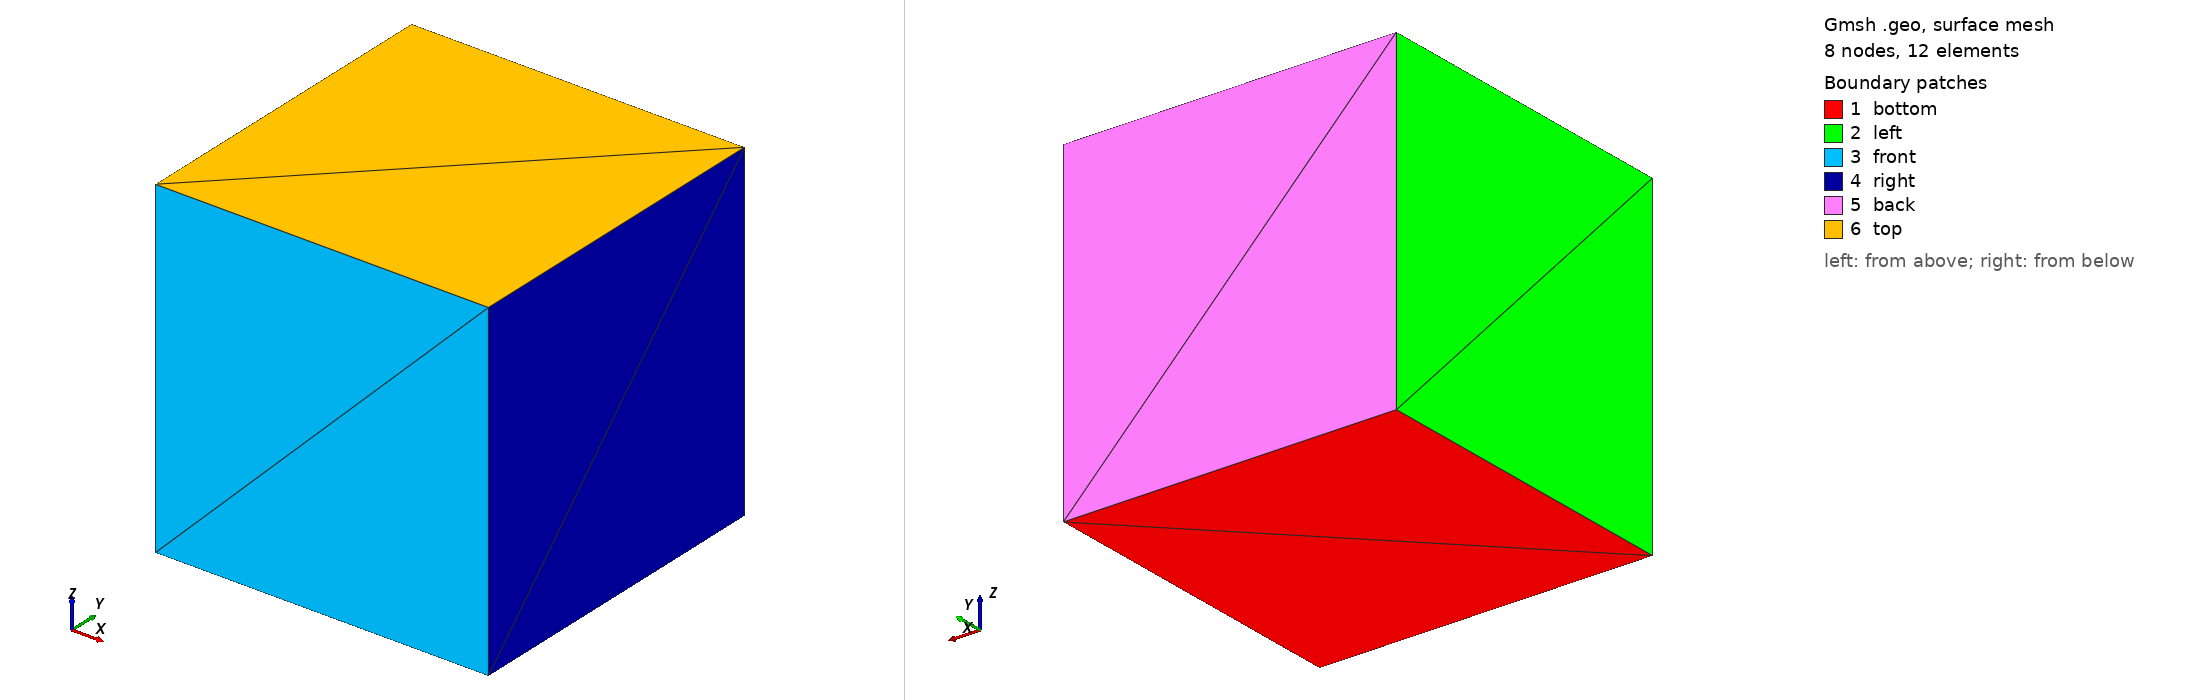

Gmsh geometry script, surface-meshed: 8 nodes, 12 surface elements. Boundary patches (legend numbers): 1 bottom, 2 left, 3 front, 4 right, 5 back, 6 top. Left view from above one corner, right view from below the opposite corner. Legend entries are the model's physical surfaces. The drawing asked Gmsh for element sizes between 1% and 20% of the model's largest extent; the script's own settings can give other sizes.

=== cube.geo (drawn) ===
// Average mesh spacing
dx = 0.02;

// Bounding box width
L = 1; 

//Cell multiplier
cn = 1;

// Points
Point(1) = {0, 0, 0, dx};
Point(2) = {L, 0, 0, dx};
Point(3) = {0, L, 0, dx};
Point(4) = {L, L, 0, dx};

// Lines
Line(1) = {3, 1};
Line(2) = {1, 2};
Line(3) = {2, 4};
Line(4) = {4, 3};

// Surface
Curve Loop(1) = {1, 2, 3, 4};
Plane Surface(1) = {1};

//Force mapped meshing (triangles)
Transfinite Curve {2, 3, 4, 1} = cn+1 Using Progression 1;
Transfinite Surface {1};

//Recombine surface to get quadrilaterals
// Recombine Surface {1};

// Create volume by extrusion
Extrude {0, 0, L} {
  Surface{1};
  Layers{cn};
//  Recombine;
}


// Physical groups
Physical Surface("right") = {21};
Physical Surface("left") = {13};
Physical Surface("back") = {25};
Physical Surface("front") = {17};
Physical Surface("top") = {26};
Physical Surface("bottom") = {1};
Physical Volume("internal") = {1};
